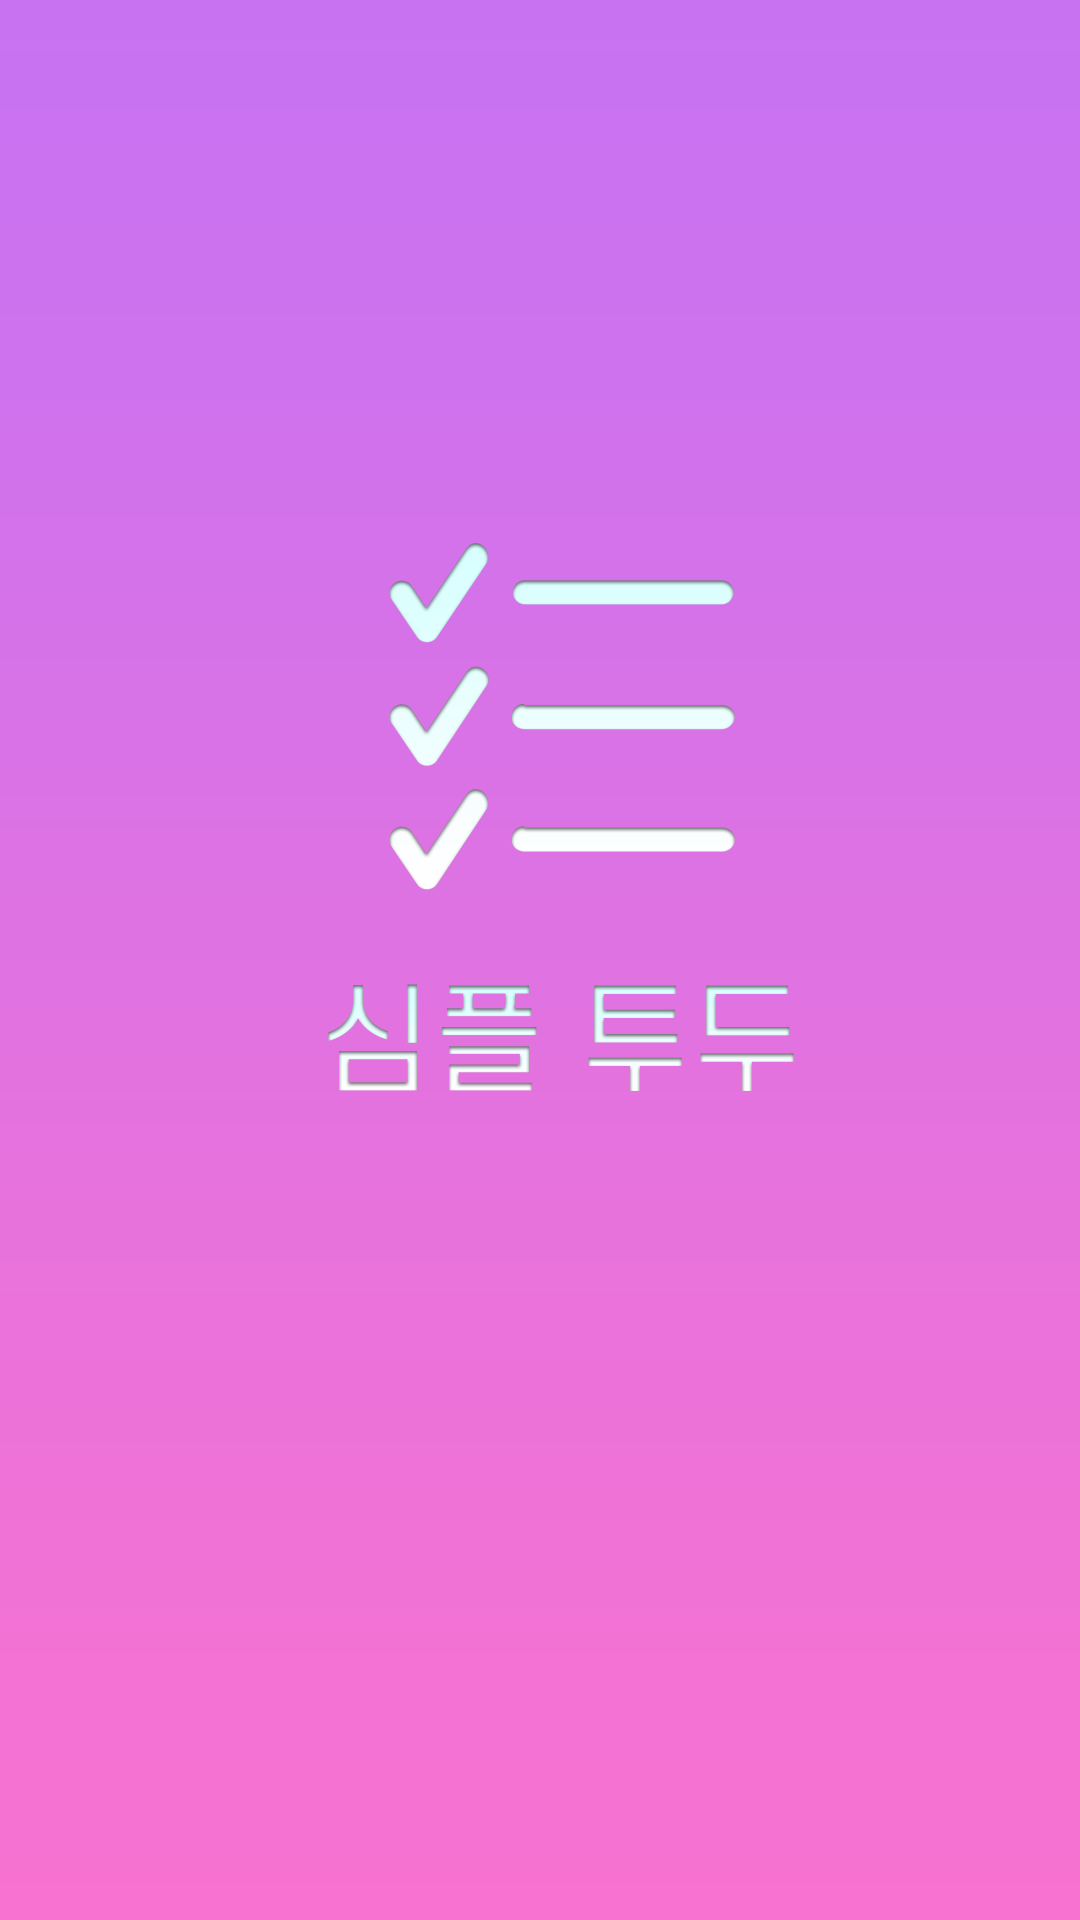

Layout XML and referenced resources for this Android screen:
<!-- AndroidManifest.xml: application theme Theme.1228Project -->
<!-- res/layout/activity_splash.xml -->
<?xml version="1.0" encoding="utf-8"?>
<androidx.constraintlayout.widget.ConstraintLayout xmlns:android="http://schemas.android.com/apk/res/android"
    xmlns:app="http://schemas.android.com/apk/res-auto"
    xmlns:tools="http://schemas.android.com/tools"
    android:layout_width="match_parent"
    android:layout_height="match_parent"
    tools:context=".ui.activity.SplashActivity">

    <ImageView
        android:layout_width="wrap_content"
        android:layout_height="wrap_content"
        app:layout_constraintBottom_toBottomOf="parent"
        app:layout_constraintEnd_toEndOf="parent"
        app:layout_constraintStart_toStartOf="parent"
        app:layout_constraintTop_toTopOf="parent"
        app:srcCompat="@drawable/simpletodo_intro" />
</androidx.constraintlayout.widget.ConstraintLayout>
<!-- resources referenced by this layout -->
<resources>
  <!-- drawable simpletodo_intro: png bitmap (drawable-v24, 38189 bytes) -->
  <style name="Theme.1228Project" parent="Theme.MaterialComponents.DayNight.NoActionBar">
          
          <item name="colorPrimary">@color/purple_500</item>
          <item name="colorPrimaryVariant">@color/purple_700</item>
          <item name="colorOnPrimary">@color/white</item>
          
          <item name="colorSecondary">@color/teal_200</item>
          <item name="colorSecondaryVariant">@color/teal_700</item>
          <item name="colorOnSecondary">@color/black</item>
          
          <item name="android:statusBarColor" tools:targetApi="l">?attr/colorPrimaryVariant</item>
          
      </style>
  <color name="purple_500">#FF6200EE</color>
  <color name="purple_700">#FF3700B3</color>
  <color name="white">#FFFFFFFF</color>
  <color name="teal_200">#FF03DAC5</color>
  <color name="teal_700">#FF018786</color>
  <color name="black">#FF000000</color>
</resources>
